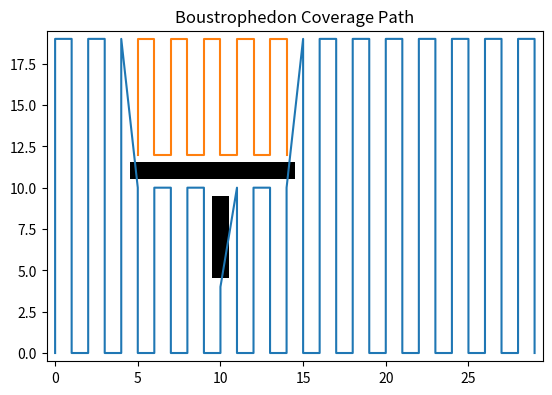

Recreate this plot in Python.
import numpy as np
import matplotlib.pyplot as plt

# -------------------------------------------------------
# 1. Generate a simple occupancy grid
# -------------------------------------------------------

grid = np.zeros((20, 30), dtype=np.int32)
# Add obstacles
grid[5:10, 10:11] = 1
grid[11:12, 5:15] = 1
grid[18:10, 1:10] = 1

# -------------------------------------------------------
# 2. Find connected free-space intervals in each column
#    This is the "sweep-line" step of BD
# -------------------------------------------------------

def get_intervals(col):
    """Return continuous free-space intervals in a column."""
    intervals = []
    in_free = False
    start = None

    for r in range(grid.shape[0]):
        if grid[r, col] == 0 and not in_free:
            in_free = True
            start = r
        if (grid[r, col] == 1 or r == grid.shape[0] - 1) and in_free:
            end = r if grid[r, col] == 1 else r + 1
            intervals.append((start, end))
            in_free = False
    return intervals

# -------------------------------------------------------
# 3. Build BD cells by tracking when intervals split/merge
# -------------------------------------------------------

cells = []          # list of cells (each is a list of (col, start, end) )
active_cells = []   # active cells from previous column

for c in range(grid.shape[1]):
    intervals = get_intervals(c)

    new_active = []

    for interval in intervals:
        matched = False
        # Try to match interval with an active cell (continuation)
        for cell in active_cells:
            last_col, last_start, last_end = cell[-1]
            # Overlap rule
            if not (interval[1] <= last_start or interval[0] >= last_end):
                cell.append((c, interval[0], interval[1]))
                new_active.append(cell)
                matched = True
                break

        # No match = a new cell appears
        if not matched:
            new_cell = [(c, interval[0], interval[1])]
            cells.append(new_cell)
            new_active.append(new_cell)

    active_cells = new_active

# -------------------------------------------------------
# 4. Generate a boustrophedon path for each cell
# -------------------------------------------------------

def cell_to_path(cell):
    """Convert a cell (column intervals) into a back-and-forth sweep path."""
    path = []
    direction = 1  # 1 = top→bottom, -1 = bottom→top

    for col, start, end in cell:
        if direction == 1:
            for r in range(start, end):
                path.append((r, col))
        else:
            for r in range(end - 1, start - 1, -1):
                path.append((r, col))
        direction *= -1  # flip direction each column
    return path

paths = [cell_to_path(cell) for cell in cells]

# -------------------------------------------------------
# 5. Visualize
# -------------------------------------------------------

plt.imshow(grid, cmap='gray_r')

for path in paths:
    ys = [p[0] for p in path]
    xs = [p[1] for p in path]
    plt.plot(xs, ys)

plt.title("Boustrophedon Coverage Path")
plt.gca().invert_yaxis()
plt.show()
